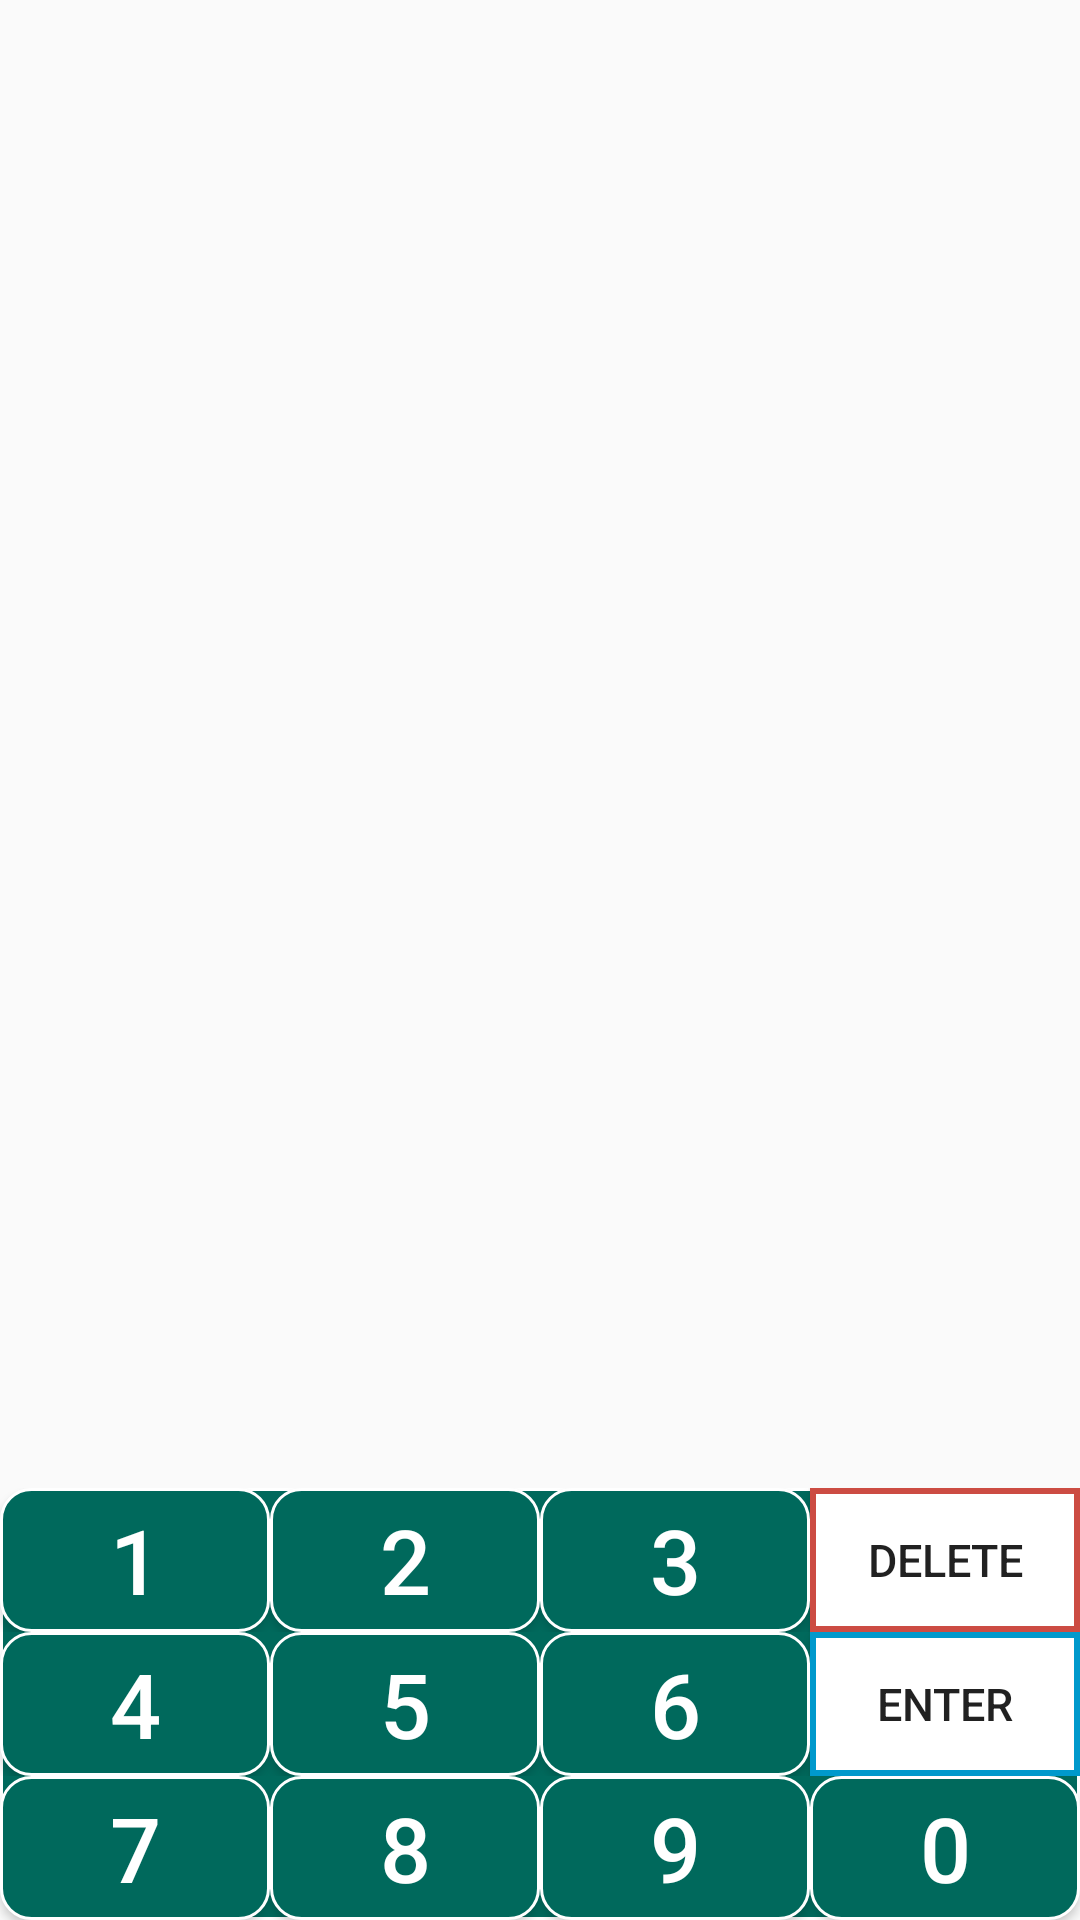

Android layout source for this screen:
<!-- AndroidManifest.xml: application theme AppTheme -->
<!-- res/layout/numeros.xml -->
<?xml version="1.0" encoding="utf-8"?>
<LinearLayout xmlns:android="http://schemas.android.com/apk/res/android"
    android:orientation="horizontal"

    android:layout_width="match_parent" android:layout_height="match_parent">
    <RelativeLayout
        android:id="@+id/numeros"
        android:layout_width="match_parent"
        android:layout_gravity="bottom"
        android:layout_alignParentBottom="true"
        android:layout_height="wrap_content"
        android:background="@drawable/fondo_claro"
        >


        <LinearLayout
            android:id="@+id/lesvi"
            android:layout_width="match_parent"
            android:layout_height="wrap_content"
            android:layout_alignParentTop="true"
            android:layout_marginTop="0dp"
            android:gravity="center"

            android:orientation="horizontal"
            android:weightSum="4">

            <Button

                android:id="@+id/num1"
                android:layout_width="wrap_content"
                android:layout_height="wrap_content"
                android:layout_weight="1"
                android:background="@drawable/fondo_claro"
                android:clickable="true"
                android:foreground="?attr/selectableItemBackground"
                android:onClick="setValue"
                android:text="1"
                android:tag="1"
                android:textColor="@android:color/white"
                android:textSize="30dp" />

            <Button
                android:id="@+id/num2"
                android:layout_width="wrap_content"
                android:layout_height="wrap_content"
                android:layout_weight="1"
                android:background="@drawable/fondo_claro"

                android:clickable="true"
                android:foreground="?attr/selectableItemBackground"
                android:onClick="setValue"
                android:text="2"
                android:tag="2"                android:textColor="@android:color/white"
                android:textSize="30dp" />

            <Button
                android:id="@+id/num3"
                android:layout_width="wrap_content"
                android:layout_height="wrap_content"
                android:layout_weight="1"
                android:background="@drawable/fondo_claro"
                android:clickable="true"

                android:foreground="?attr/selectableItemBackground"
                android:onClick="setValue"
                android:text="3"
                android:tag="3"                android:textColor="@android:color/white"
                android:textSize="30dp" />




    <Button
        android:layout_width="wrap_content"
        android:layout_height="wrap_content"
        android:layout_weight="1"
        android:background="@drawable/backrojo"
        android:id="@+id/clear"
        android:clickable="true"
        android:drawableLeft="@drawable/eliminar"
         android:foreground="?attr/selectableItemBackground"
        android:onClick="borrarTodo"
        android:text="@string/limpiar"
        android:tag="clear"
        android:textSize="15dp" />


</LinearLayout>


        <LinearLayout
            android:id="@+id/abajo"
            android:layout_below="@+id/lesvi"
            android:layout_width="match_parent"
            android:layout_height="wrap_content"

            android:gravity="center"

            android:orientation="horizontal"
            android:weightSum="4">

            <Button
                android:id="@+id/num4"
                android:layout_width="wrap_content"
                android:layout_height="wrap_content"
                android:layout_weight="1"
                android:background="@drawable/fondo_claro"
                android:clickable="true"
                android:foreground="?attr/selectableItemBackground"
                android:onClick="setValue"
                android:text="4"
                android:tag="4"                android:textColor="@android:color/white"
                android:textSize="30dp" />

            <Button
                android:id="@+id/num5"
                android:layout_width="wrap_content"
                android:layout_height="wrap_content"
                android:layout_weight="1"
                android:background="@drawable/fondo_claro"
                android:clickable="true"
                android:foreground="?attr/selectableItemBackground"
                android:onClick="setValue"
                android:text="5"
                android:tag="5"                android:textColor="@android:color/white"
                android:textSize="30dp" />

            <Button
                android:id="@+id/num6"
                android:layout_width="wrap_content"
                android:layout_height="wrap_content"
                android:layout_weight="1"
                android:background="@drawable/fondo_claro"
                android:clickable="true"
                android:foreground="?attr/selectableItemBackground"
                android:onClick="setValue"
                android:text="6"
                android:tag="6"                android:textColor="@android:color/white"
                android:textSize="30dp" />





            <Button
                android:id="@+id/enter"
                android:layout_width="wrap_content"
                android:layout_height="wrap_content"
                android:layout_weight="1"
                android:clickable="true"
                android:background="@drawable/backazul"
                  android:foreground="?attr/selectableItemBackground"
                android:drawableLeft="@drawable/comprobar"
                android:onClick="punto"
                android:text="@string/enter"
                android:tag="enter"
                android:textSize="15dp" />


        </LinearLayout>



        <LinearLayout
            android:id="@+id/abajo2"
            android:layout_below="@+id/abajo"
            android:layout_width="match_parent"
            android:layout_height="wrap_content"

            android:gravity="center"

            android:orientation="horizontal"
            android:weightSum="4">

            <Button
                android:id="@+id/num7"
                android:layout_width="wrap_content"
                android:layout_height="wrap_content"
                android:layout_weight="1"
                android:background="@drawable/fondo_claro"
                android:clickable="true"
                android:foreground="?attr/selectableItemBackground"
                android:onClick="setValue"
                android:text="7"
                android:tag="7"                android:textColor="@android:color/white"
                android:textSize="30dp" />

            <Button
                android:id="@+id/num8"
                android:layout_width="wrap_content"
                android:layout_height="wrap_content"
                android:layout_weight="1"
                android:background="@drawable/fondo_claro"
                android:clickable="true"
                android:foreground="?attr/selectableItemBackground"
                android:onClick="setValue"
                android:text="8"
                android:tag="8"                android:textColor="@android:color/white"
                android:textSize="30dp" />

            <Button
                android:id="@+id/num9"
                android:layout_width="wrap_content"
                android:layout_height="wrap_content"
                android:layout_weight="1"
                android:background="@drawable/fondo_claro"
                android:clickable="true"
                android:foreground="?attr/selectableItemBackground"
                android:onClick="setValue"
                android:text="9"
                android:tag="9"                 android:textColor="@android:color/white"
                android:textSize="30dp" />




            <Button
                android:id="@+id/num0"
                android:layout_width="wrap_content"
                android:layout_height="wrap_content"
                android:layout_weight="1"
                android:clickable="true"
                android:background="@drawable/fondo_claro"
                android:foreground="?attr/selectableItemBackground"
                android:textColor="@android:color/white"
                android:onClick="setValue"
                android:text="0"
                android:tag="0"
                android:textSize="30dp" />


        </LinearLayout>

    </RelativeLayout>

</LinearLayout>
<!-- resources referenced by this layout -->
<resources>
  <!-- drawable backazul (drawable) -->
  <?xml version="1.0" encoding="utf-8"?>
       <shape xmlns:android="http://schemas.android.com/apk/res/android"
      android:shape="rectangle" >
      <solid android:color="#ffffff" />
      <stroke android:width="2dp"
      android:color="@android:color/holo_blue_dark"/> </shape>
  <!-- drawable backrojo (drawable) -->
  <?xml version="1.0" encoding="utf-8"?>
       <shape xmlns:android="http://schemas.android.com/apk/res/android"
      android:shape="rectangle" >
      <solid android:color="#ffffff" />
      <stroke android:width="2dp"
      android:color="#CC4C43"/> </shape>
  <!-- drawable fondo_claro (drawable) -->
  <?xml version="1.0" encoding="utf-8"?>
  <shape xmlns:android="http://schemas.android.com/apk/res/android"
      android:shape="rectangle">
      <gradient  android:type="linear"
          android:angle="315"
          android:startColor="#00695C"
          android:endColor="#00695C" />
      <corners android:bottomRightRadius="10dp"
          android:topLeftRadius="10dp"
          android:topRightRadius="10dp"
          android:bottomLeftRadius="10dp"/>
  
      <stroke android:color="#FFFFFF"
          android:width="1dp"/>
  
  </shape>
  <string name="enter">Enter</string>
  <string name="limpiar">Delete</string>
  <style name="AppTheme" parent="Theme.AppCompat.Light.NoActionBar">
          
          <item name="colorPrimary">@color/colorPrimary</item>
          <item name="colorPrimaryDark">@color/colorPrimaryDark</item>
          <item name="colorAccent">@color/colorAccent</item>
      </style>
  <color name="colorPrimary">#2196f3</color>
  <color name="colorPrimaryDark">#2196f3</color>
  <color name="colorAccent">#0026ca</color>
</resources>
